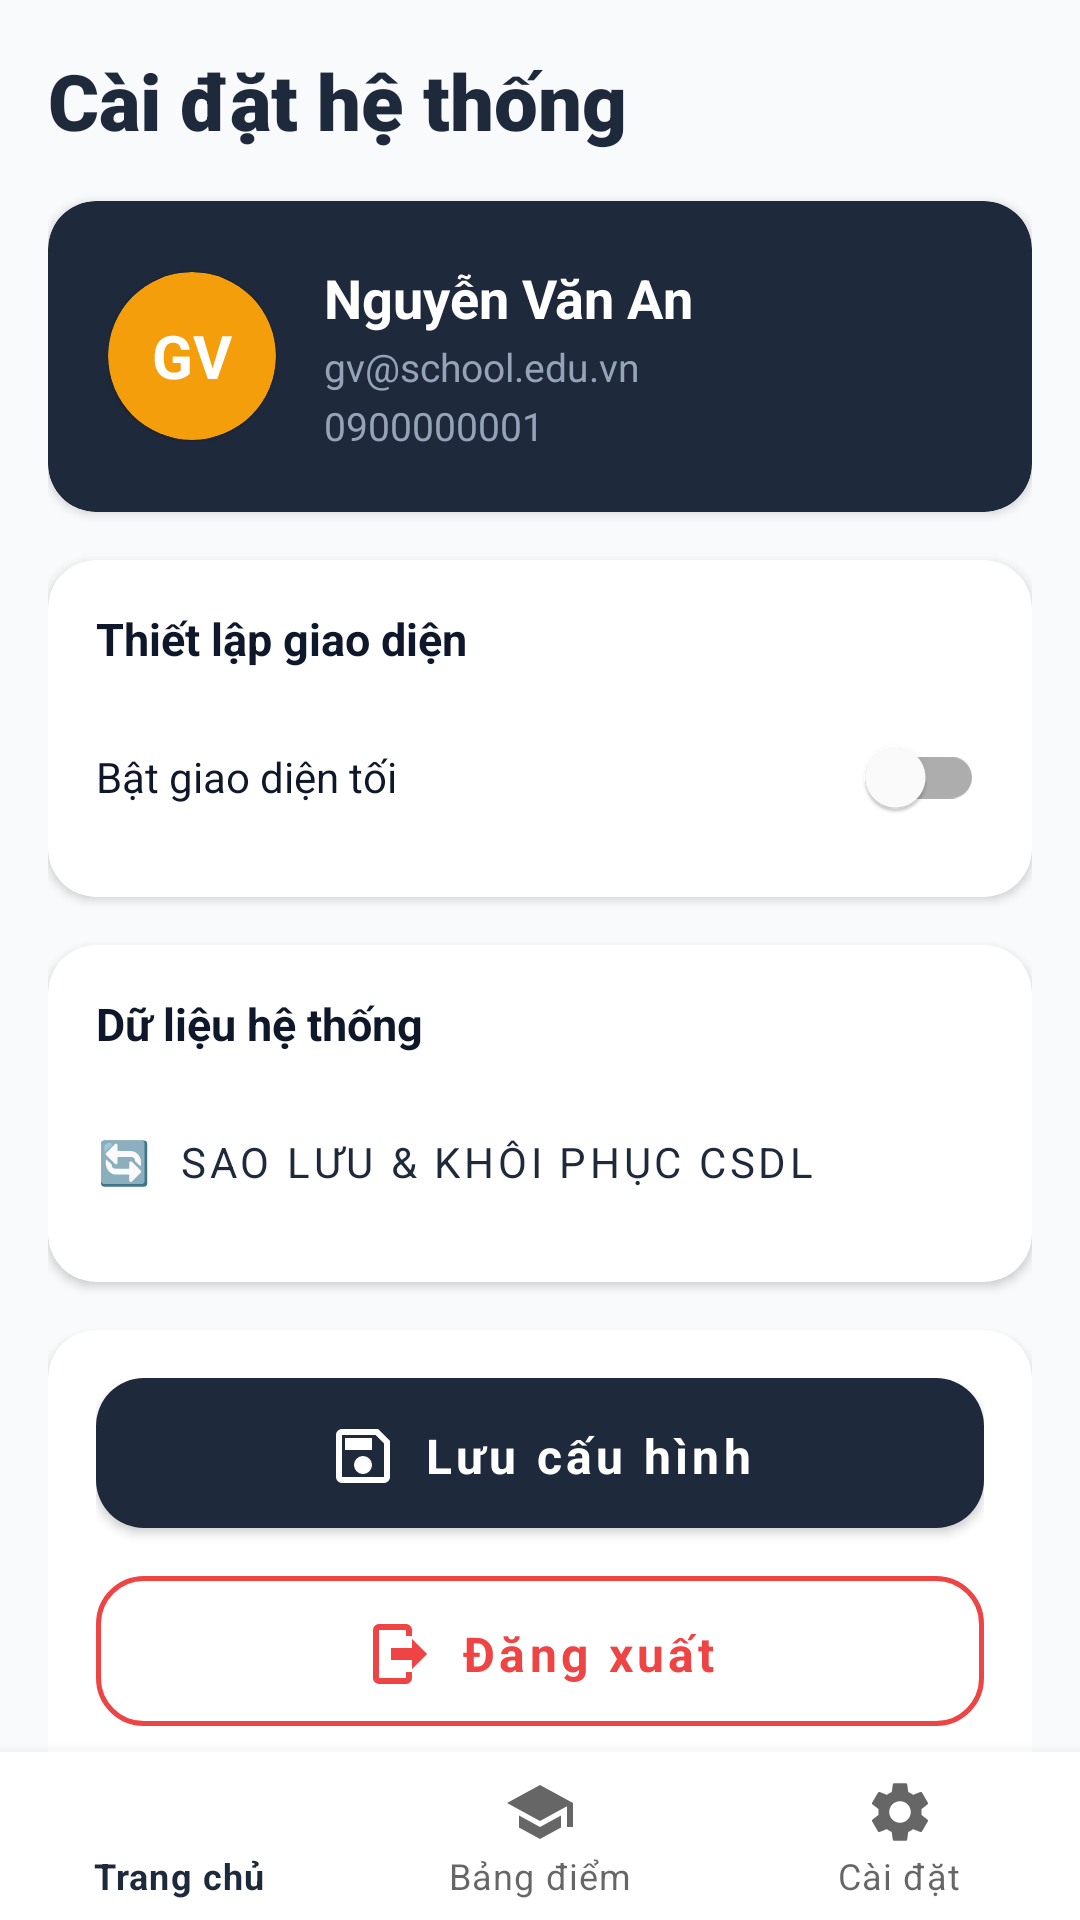

Produce the Android XML layout that renders to this screen, including the resource entries it uses.
<!-- AndroidManifest.xml: application theme Theme.ClassManagerDemo -->
<!-- res/layout/activity_settings.xml -->
<?xml version="1.0" encoding="utf-8"?>
<RelativeLayout xmlns:android="http://schemas.android.com/apk/res/android"
    xmlns:app="http://schemas.android.com/apk/res-auto"
    android:layout_width="match_parent"
    android:layout_height="match_parent"
    android:background="@color/bg_light"
    android:fitsSystemWindows="true">

    <androidx.core.widget.NestedScrollView
        android:layout_width="match_parent"
        android:layout_height="match_parent"
        android:layout_above="@id/bottomNavigation"
        android:fillViewport="true">

        <LinearLayout
            android:layout_width="match_parent"
            android:layout_height="wrap_content"
            android:orientation="vertical"
            android:padding="16dp">

            
            <TextView
                android:layout_width="wrap_content"
                android:layout_height="wrap_content"
                android:text="Cài đặt hệ thống"
                android:textColor="@color/primary"
                android:textSize="26sp"
                android:fontFamily="sans-serif-black"
                android:layout_marginBottom="16dp" />

            
            <com.google.android.material.card.MaterialCardView
                android:layout_width="match_parent"
                android:layout_height="wrap_content"
                android:layout_marginBottom="16dp"
                app:cardCornerRadius="16dp"
                app:cardElevation="2dp"
                app:cardBackgroundColor="@color/primary"
                app:strokeWidth="0dp">

                <LinearLayout
                    android:layout_width="match_parent"
                    android:layout_height="wrap_content"
                    android:orientation="horizontal"
                    android:padding="20dp"
                    android:gravity="center_vertical">

                    
                    <com.google.android.material.card.MaterialCardView
                        android:layout_width="56dp"
                        android:layout_height="56dp"
                        app:cardCornerRadius="28dp"
                        app:cardBackgroundColor="@color/accent"
                        app:strokeWidth="0dp"
                        android:layout_marginEnd="16dp">
                        <TextView
                            android:id="@+id/tvProfileInitials"
                            android:layout_width="match_parent"
                            android:layout_height="match_parent"
                            android:gravity="center"
                            android:text="GV"
                            android:textColor="#FFFFFF"
                            android:textSize="20sp"
                            android:textStyle="bold" />
                    </com.google.android.material.card.MaterialCardView>

                    <LinearLayout
                        android:layout_width="0dp"
                        android:layout_height="wrap_content"
                        android:layout_weight="1"
                        android:orientation="vertical">

                        <TextView
                            android:id="@+id/tvProfileName"
                            android:layout_width="wrap_content"
                            android:layout_height="wrap_content"
                            android:text="Nguyễn Văn An"
                            android:textColor="#FFFFFF"
                            android:textSize="18sp"
                            android:textStyle="bold" />

                        <TextView
                            android:id="@+id/tvProfileEmail"
                            android:layout_width="wrap_content"
                            android:layout_height="wrap_content"
                            android:text="gv@school.edu.vn"
                            android:textColor="#94A3B8"
                            android:textSize="13sp"
                            android:layout_marginTop="2dp" />

                        <TextView
                            android:id="@+id/tvProfilePhone"
                            android:layout_width="wrap_content"
                            android:layout_height="wrap_content"
                            android:text="0900000001"
                            android:textColor="#94A3B8"
                            android:textSize="13sp"
                            android:layout_marginTop="2dp" />
                    </LinearLayout>

                </LinearLayout>
            </com.google.android.material.card.MaterialCardView>

            
            <com.google.android.material.card.MaterialCardView
                android:layout_width="match_parent"
                android:layout_height="wrap_content"
                android:layout_marginBottom="16dp"
                app:cardCornerRadius="16dp"
                app:cardElevation="2dp"
                app:strokeWidth="0dp">

                <LinearLayout
                    android:layout_width="match_parent"
                    android:layout_height="wrap_content"
                    android:orientation="vertical"
                    android:padding="16dp">

                    <TextView
                        android:layout_width="match_parent"
                        android:layout_height="wrap_content"
                        android:text="Thiết lập giao diện"
                        android:textColor="@color/text_primary"
                        android:textSize="15sp"
                        android:textStyle="bold"
                        android:layout_marginBottom="12dp" />

                    <com.google.android.material.switchmaterial.SwitchMaterial
                        android:id="@+id/swDarkMode"
                        android:layout_width="match_parent"
                        android:layout_height="wrap_content"
                        android:text="@string/dark_mode"
                        android:textColor="@color/text_primary" />
                </LinearLayout>
            </com.google.android.material.card.MaterialCardView>

            
            <com.google.android.material.card.MaterialCardView
                android:layout_width="match_parent"
                android:layout_height="wrap_content"
                android:layout_marginBottom="16dp"
                app:cardCornerRadius="16dp"
                app:cardElevation="2dp"
                app:strokeWidth="0dp">

                <LinearLayout
                    android:layout_width="match_parent"
                    android:layout_height="wrap_content"
                    android:orientation="vertical"
                    android:padding="16dp">

                    <TextView
                        android:layout_width="match_parent"
                        android:layout_height="wrap_content"
                        android:text="Dữ liệu hệ thống"
                        android:textColor="@color/text_primary"
                        android:textSize="15sp"
                        android:textStyle="bold"
                        android:layout_marginBottom="12dp" />

                    <com.google.android.material.button.MaterialButton
                        android:id="@+id/btnBackupRestore"
                        style="@style/Widget.MaterialComponents.Button.TextButton"
                        android:layout_width="match_parent"
                        android:layout_height="wrap_content"
                        android:text="🔄  Sao lưu &amp; Khôi phục CSDL"
                        android:textColor="@color/primary"
                        android:gravity="start|center_vertical"
                        android:paddingStart="0dp"
                        android:paddingEnd="0dp" />
                </LinearLayout>
            </com.google.android.material.card.MaterialCardView>

            
            <com.google.android.material.card.MaterialCardView
                android:layout_width="match_parent"
                android:layout_height="wrap_content"
                app:cardCornerRadius="16dp"
                app:cardElevation="2dp"
                app:strokeWidth="0dp">

                <LinearLayout
                    android:layout_width="match_parent"
                    android:layout_height="wrap_content"
                    android:orientation="vertical"
                    android:padding="16dp">

                    <com.google.android.material.button.MaterialButton
                        android:id="@+id/btnSavePrefs"
                        style="@style/Widget.App.Button"
                        android:layout_width="match_parent"
                        android:layout_height="wrap_content"
                        android:text="@string/save_config"
                        app:icon="@drawable/ic_save"
                        app:iconGravity="textStart"
                        app:iconPadding="8dp" />

                    <com.google.android.material.button.MaterialButton
                        android:id="@+id/btnLogout"
                        style="@style/Widget.App.Button.Outlined"
                        android:layout_width="match_parent"
                        android:layout_height="wrap_content"
                        android:layout_marginTop="8dp"
                        android:text="@string/logout"
                        android:textColor="@color/danger"
                        app:strokeColor="@color/danger"
                        app:icon="@drawable/ic_logout"
                        app:iconTint="@color/danger"
                        app:iconGravity="textStart"
                        app:iconPadding="8dp" />
                </LinearLayout>
            </com.google.android.material.card.MaterialCardView>

        </LinearLayout>
    </androidx.core.widget.NestedScrollView>

    <com.google.android.material.bottomnavigation.BottomNavigationView
        android:id="@+id/bottomNavigation"
        android:layout_width="match_parent"
        android:layout_height="wrap_content"
        android:layout_alignParentBottom="true"
        android:background="@color/card_light"
        app:elevation="8dp"
        app:menu="@menu/bottom_nav_menu"
        app:labelVisibilityMode="labeled" />

</RelativeLayout>
<!-- resources referenced by this layout -->
<resources>
  <color name="accent">#F59E0B</color>
  <color name="bg_light">#F8FAFC</color>
  <color name="card_light">#FFFFFF</color>
  <color name="danger">#EF4444</color>
  <color name="primary">#1E293B</color>
  <color name="text_primary">#0F172A</color>
  <!-- drawable ic_logout (drawable) -->
  <vector xmlns:android="http://schemas.android.com/apk/res/android"
      android:width="24dp"
      android:height="24dp"
      android:viewportWidth="24"
      android:viewportHeight="24">
      <path
          android:fillColor="@android:color/white"
          android:pathData="M16,17V14H9V10H16V7L21,12L16,17M14,2A2,2 0 0,1 16,4V6H14V4H5V20H14V18H16V20A2,2 0 0,1 14,22H5A2,2 0 0,1 3,20V4A2,2 0 0,1 5,2H14Z" />
  </vector>
  <!-- drawable ic_save (drawable) -->
  <vector xmlns:android="http://schemas.android.com/apk/res/android"
      android:width="24dp"
      android:height="24dp"
      android:viewportWidth="24"
      android:viewportHeight="24">
      <path
          android:fillColor="@android:color/white"
          android:pathData="M17,3H5C3.89,3 3,3.9 3,5V19A2,2 0 0,0 5,21H19A2,2 0 0,0 21,19V7L17,3M19,19H5V5H16.17L19,7.83V19M12,12A3,3 0 0,0 9,15A3,3 0 0,0 12,18A3,3 0 0,0 15,15A3,3 0 0,0 12,12M6,6H15V10H6V6Z" />
  </vector>
  <string name="dark_mode">Bật giao diện tối</string>
  <string name="logout">Đăng xuất</string>
  <string name="save_config">Lưu cấu hình</string>
  <style name="Widget.App.Button" parent="Widget.MaterialComponents.Button">
          <item name="cornerRadius">16dp</item>
          <item name="android:insetTop">0dp</item>
          <item name="android:insetBottom">0dp</item>
          <item name="android:textAllCaps">false</item>
          <item name="android:textStyle">bold</item>
          <item name="android:textSize">16sp</item>
          <item name="android:layout_marginBottom">8dp</item>
          <item name="android:paddingTop">14dp</item>
          <item name="android:paddingBottom">12dp</item>
      </style>
  <style name="Widget.App.Button.Outlined" parent="Widget.MaterialComponents.Button.OutlinedButton">
          <item name="cornerRadius">16dp</item>
          <item name="android:insetTop">0dp</item>
          <item name="android:insetBottom">0dp</item>
          <item name="android:textAllCaps">false</item>
          <item name="android:textStyle">bold</item>
          <item name="android:textSize">16sp</item>
          <item name="android:layout_marginBottom">8dp</item>
          <item name="strokeColor">@color/primary</item>
          <item name="strokeWidth">1.5dp</item>
          <item name="android:textColor">@color/primary</item>
          <item name="android:paddingTop">14dp</item>
          <item name="android:paddingBottom">12dp</item>
      </style>
  <style name="Theme.ClassManagerDemo" parent="Theme.MaterialComponents.DayNight.NoActionBar">
          
          <item name="colorPrimary">@color/primary</item>
          <item name="colorPrimaryDark">@color/primary_dark</item>
          <item name="colorAccent">@color/accent</item>
          <item name="android:fontFamily">sans-serif</item>
          <item name="android:windowLightStatusBar">true</item>
          <item name="android:statusBarColor">@color/primary_dark</item>
      </style>
  <color name="primary_dark">#0F172A</color>
</resources>
